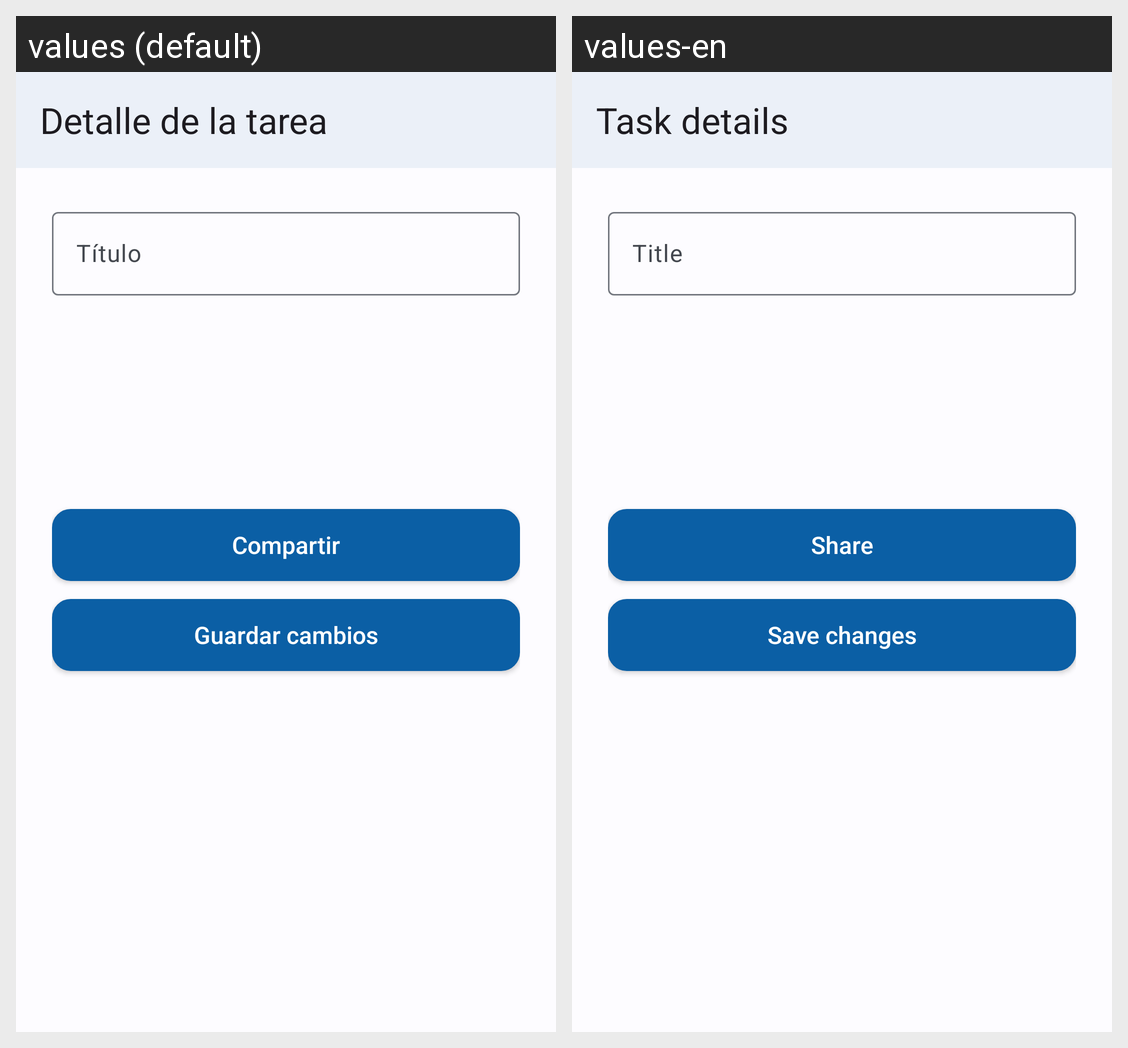

The Android screen above is rendered under two locales of the same app. Produce the string resources it draws, with the default and per-locale values.
Android screen res/layout/activity_task_detail.xml rendered under 2 locales, left to right: values (default), values-en. Device: Nexus 5 (rendered at 1080×1920; each locale shown at half size, 540×960, under a caption strip naming it); theme Theme.MiAgendaINTJEM.
Strings drawn on this screen, with the default value and each locale's value (text and hints the layout hard-codes, and strings that could not be matched under every locale, appear in the picture but are not listed):

detail_title
  values: Detalle de la tarea
  values-en: Task details

task_title_field
  values: Título
  values-en: Title

action_share
  values: Compartir
  values-en: Share

action_save_changes
  values: Guardar cambios
  values-en: Save changes
